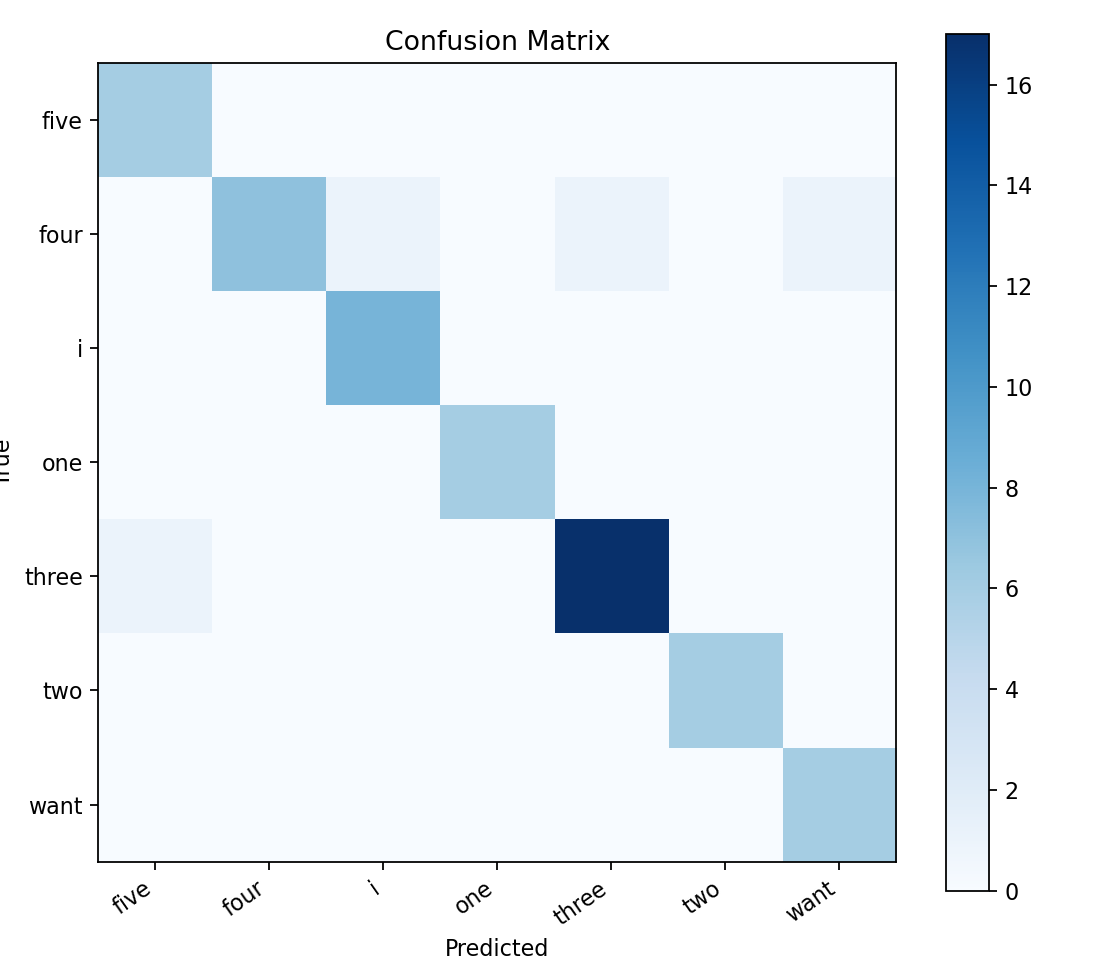

Values plotted in this chart, from the file beside it:
, five, four, i, one, three, two, want
five, 6, 0, 0, 0, 0, 0, 0
four, 0, 7, 1, 0, 1, 0, 1
i, 0, 0, 8, 0, 0, 0, 0
one, 0, 0, 0, 6, 0, 0, 0
three, 1, 0, 0, 0, 17, 0, 0
two, 0, 0, 0, 0, 0, 6, 0
want, 0, 0, 0, 0, 0, 0, 6
